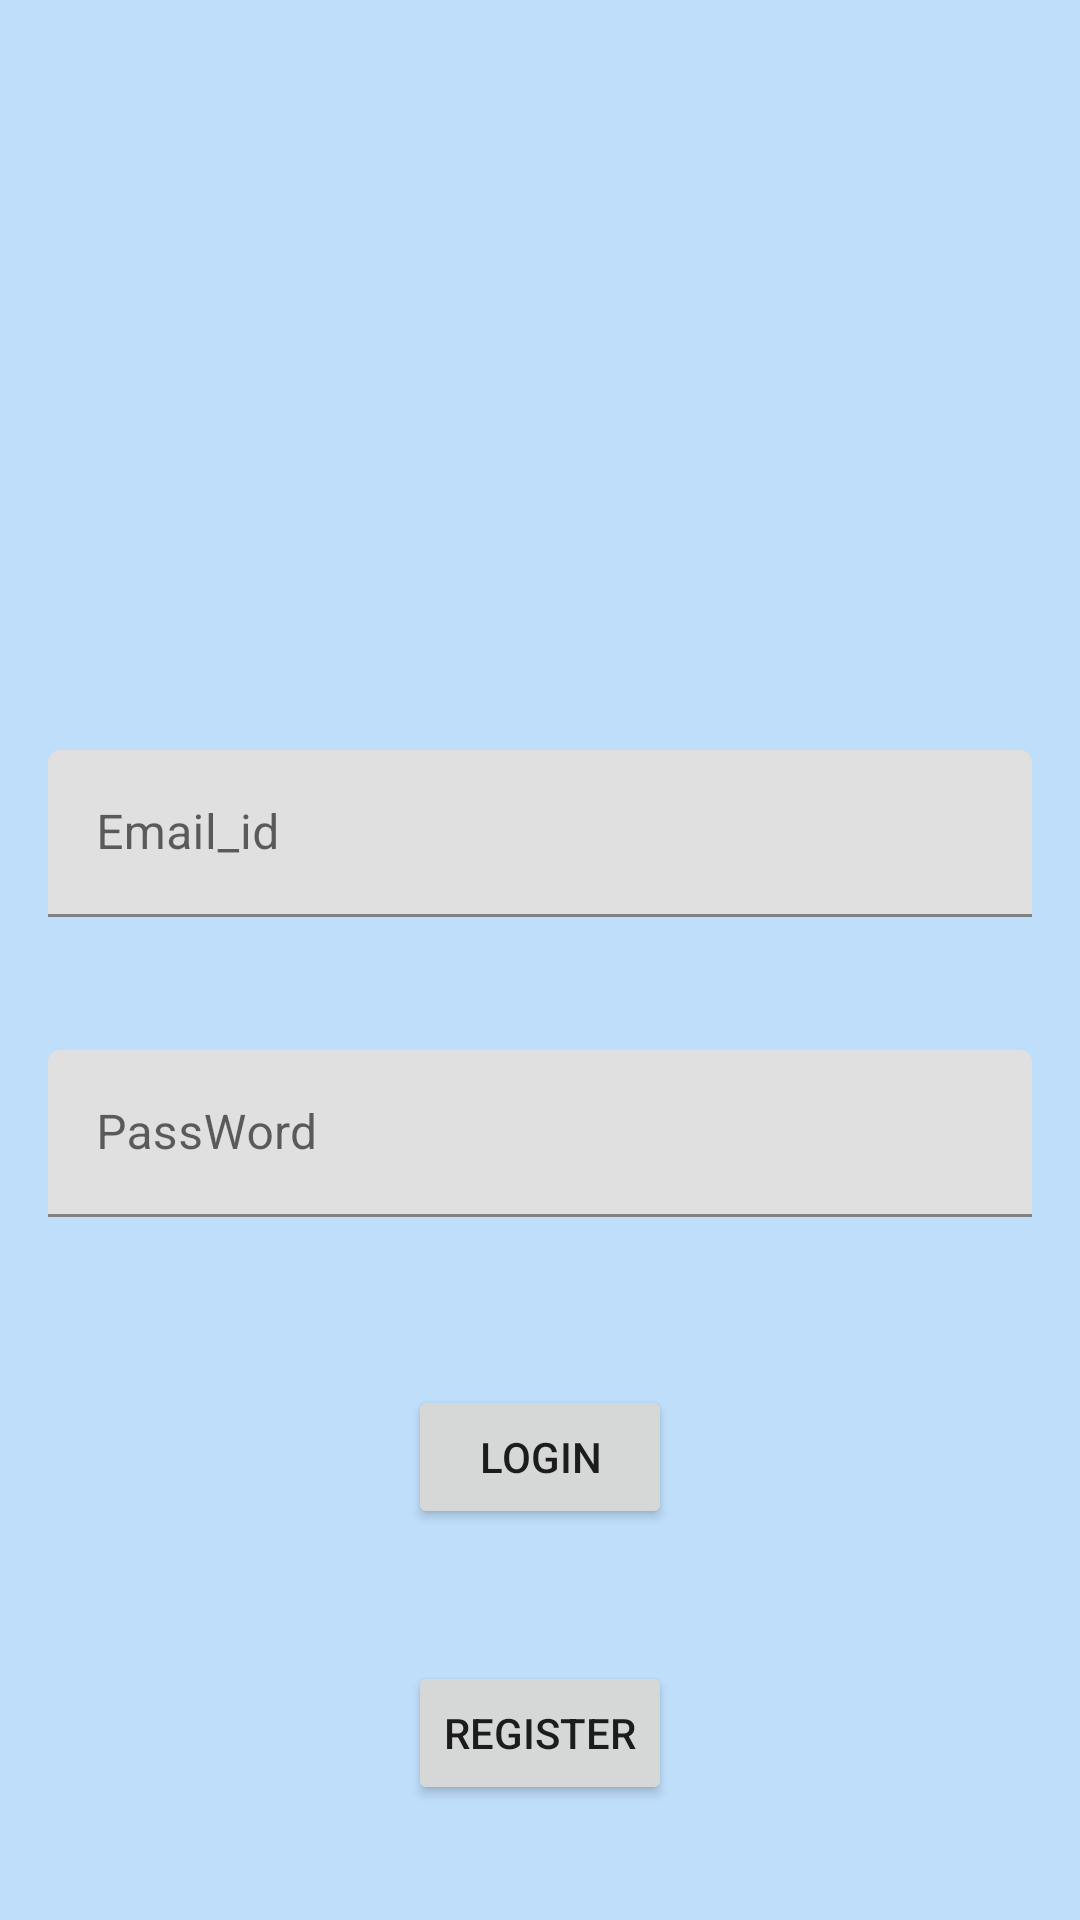

Write the Android layout XML for this screen, with the resource values it uses.
<!-- AndroidManifest.xml: application theme Theme.Dummy_practise -->
<!-- res/layout/fragment_login.xml -->
<?xml version="1.0" encoding="utf-8"?>
<androidx.constraintlayout.widget.ConstraintLayout xmlns:android="http://schemas.android.com/apk/res/android"
    xmlns:app="http://schemas.android.com/apk/res-auto"
    xmlns:tools="http://schemas.android.com/tools"
    android:layout_width="match_parent"
    android:layout_height="match_parent"
    android:background="#BFDEFA"
    tools:context=".Login">

    <com.google.android.material.textfield.TextInputLayout
        android:id="@+id/emal_id_login"
        android:layout_width="match_parent"
        android:layout_height="wrap_content"
        android:layout_marginStart="16dp"
        android:layout_marginTop="250dp"
        android:layout_marginEnd="16dp"
        app:layout_constraintEnd_toEndOf="parent"
        app:layout_constraintStart_toStartOf="parent"
        app:layout_constraintTop_toTopOf="parent">

        <com.google.android.material.textfield.TextInputEditText
            android:id="@+id/email_login"
            android:layout_width="match_parent"
            android:layout_height="wrap_content"
            android:hint="Email_id" />
    </com.google.android.material.textfield.TextInputLayout>

    <com.google.android.material.textfield.TextInputLayout
        android:id="@+id/pass_code_login"
        android:layout_width="match_parent"
        android:layout_height="wrap_content"
        android:layout_marginStart="16dp"
        android:layout_marginTop="350dp"
        android:layout_marginEnd="16dp"
        app:layout_constraintEnd_toEndOf="parent"
        app:layout_constraintStart_toStartOf="parent"
        app:layout_constraintTop_toTopOf="parent">

        <com.google.android.material.textfield.TextInputEditText
            android:id="@+id/pass_login"
            android:layout_width="match_parent"
            android:layout_height="wrap_content"
            android:hint="PassWord" />
    </com.google.android.material.textfield.TextInputLayout>

    <Button
        android:id="@+id/login"
        android:layout_width="wrap_content"
        android:layout_height="wrap_content"
        android:layout_marginStart="158dp"
        android:layout_marginTop="56dp"
        android:layout_marginEnd="158dp"
        android:text="LOGIN"
        app:layout_constraintEnd_toEndOf="parent"
        app:layout_constraintStart_toStartOf="parent"
        app:layout_constraintTop_toBottomOf="@+id/pass_code_login" />

    <Button
        android:id="@+id/register_login"
        android:layout_width="wrap_content"
        android:layout_height="wrap_content"
        android:layout_marginStart="158dp"
        android:layout_marginTop="44dp"
        android:layout_marginEnd="158dp"
        android:text="Register"
        app:layout_constraintEnd_toEndOf="parent"
        app:layout_constraintStart_toStartOf="parent"
        app:layout_constraintTop_toBottomOf="@+id/login" />
</androidx.constraintlayout.widget.ConstraintLayout>
<!-- resources referenced by this layout -->
<resources>
  <style name="Theme.Dummy_practise" parent="Theme.MaterialComponents.DayNight.DarkActionBar">
          
          <item name="colorPrimary">@color/purple_500</item>
          <item name="colorPrimaryVariant">@color/purple_700</item>
          <item name="colorOnPrimary">@color/white</item>
          
          <item name="colorSecondary">@color/teal_200</item>
          <item name="colorSecondaryVariant">@color/teal_700</item>
          <item name="colorOnSecondary">@color/black</item>
          
          <item name="android:statusBarColor" tools:targetApi="l">?attr/colorPrimaryVariant</item>
          
      </style>
  <!-- not gathered from this repository: default colours our renderer supplied (Android Studio template values) -->
  <color name="purple_500">#FF6200EE</color>
  <color name="purple_700">#FF3700B3</color>
  <color name="teal_200">#FF03DAC5</color>
  <color name="teal_700">#FF018786</color>
  <color name="black">#FF000000</color>
  <color name="white">#FFFFFFFF</color>
</resources>
